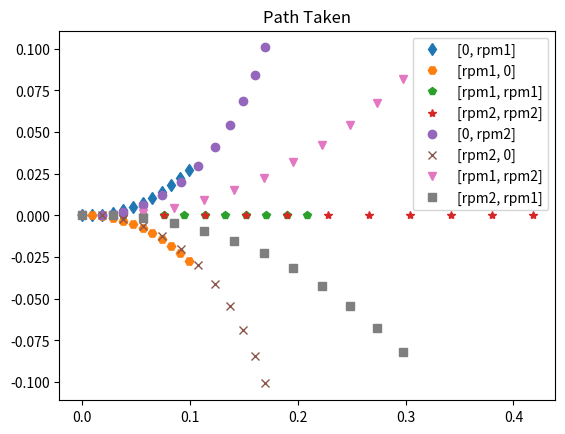
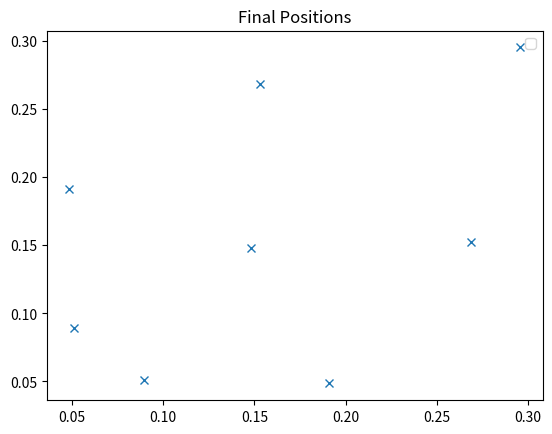

Here is the Python script that generated these plots, in order:
import matplotlib.pyplot as plt
import numpy as np
import math

def cost(Xi,Yi,Thetai,UL,UR):
    t = 0
    r = 0.038
    L = 0.354
    dt = 0.1
    Xn=Xi
    Yn=Yi
    Thetan = 3.14 * Thetai / 180


# Xi, Yi,Thetai: Input point's coordinates
# Xs, Ys: Start point coordinates for plot function
# Xn, Yn, Thetan: End point coordintes
    D=0


    x = [Xi]
    y = [Yi]
    
    while t<1:
        t = t + dt
        # Xs = Xn
        # Ys = Yn
        Delta_Xn = 0.5*r * (UL + UR) * math.cos(Thetan) * dt
        Delta_Yn = 0.5*r * (UL + UR) * math.sin(Thetan) * dt

        Xn += Delta_Xn # update the positions each iteration
        Yn += Delta_Yn
        x.append(Xn)
        y.append(Yn)

        Thetan += (r / L) * (UR - UL) * dt
        D=D+ math.sqrt(math.pow((0.5*r * (UL + UR) * math.cos(Thetan) * dt),2)+math.pow((0.5*r * (UL + UR) * math.sin(Thetan) * dt),2))
      
    print("Thetan: ", Thetan, "for [", UL, UR, "]")
    Thetan = 180 * (Thetan) / 3.14
    return Xn, Yn, Thetan, D, x, y
    


rpm1 = 5
rpm2 = 10
actions = [[0, rpm1], [rpm1, 0], [rpm1, rpm1], [rpm2, rpm2],[0, rpm2], [rpm2, 0],  [rpm1, rpm2], [rpm2, rpm1]]
   
x_coords = []
y_coords = []
for action in actions:
     k=cost(0,0,45, action[0],action[1])      # (0,0,45) hypothetical start configuration, this dosn't matter for calucating the edges'costs
     print("Distance: ", k[3])
     x_coords.append(k[0])
     y_coords.append(k[1])
  
k1 = cost(0, 0, 0, 0, rpm1)
plt.plot
k2 = cost(0, 0, 0, rpm1, 0)
k3 = cost(0, 0, 0, rpm1, rpm1)
k4 = cost(0, 0, 0, rpm2, rpm2)
k5 = cost(0, 0, 0, 0, rpm2)
k6 = cost(0, 0, 0, rpm2, 0)
k7 = cost(0, 0, 0, rpm1, rpm2)
k8 = cost(0, 0, 0, rpm2, rpm1)

plt.title("Path Taken")
plt.plot(k1[4], k1[5], 'd', label = '[0, rpm1]')
plt.plot(k2[4], k2[5], 'H', label = '[rpm1, 0]')
plt.plot(k3[4], k3[5], 'p', label = '[rpm1, rpm1]')
plt.plot(k4[4], k4[5], '*', label = '[rpm2, rpm2]')
plt.plot(k5[4], k5[5], 'o', label = '[0, rpm2]')
plt.plot(k6[4], k6[5], 'x', label = '[rpm2, 0]')
plt.plot(k7[4], k7[5], 'v', label = '[rpm1, rpm2]')
plt.plot(k8[4], k8[5], 's', label = '[rpm2, rpm1]')

plt.legend()


fig = plt.figure()
plt.plot(x_coords, y_coords, 'x')
plt.legend()
plt.title("Final Positions")
plt.show()
